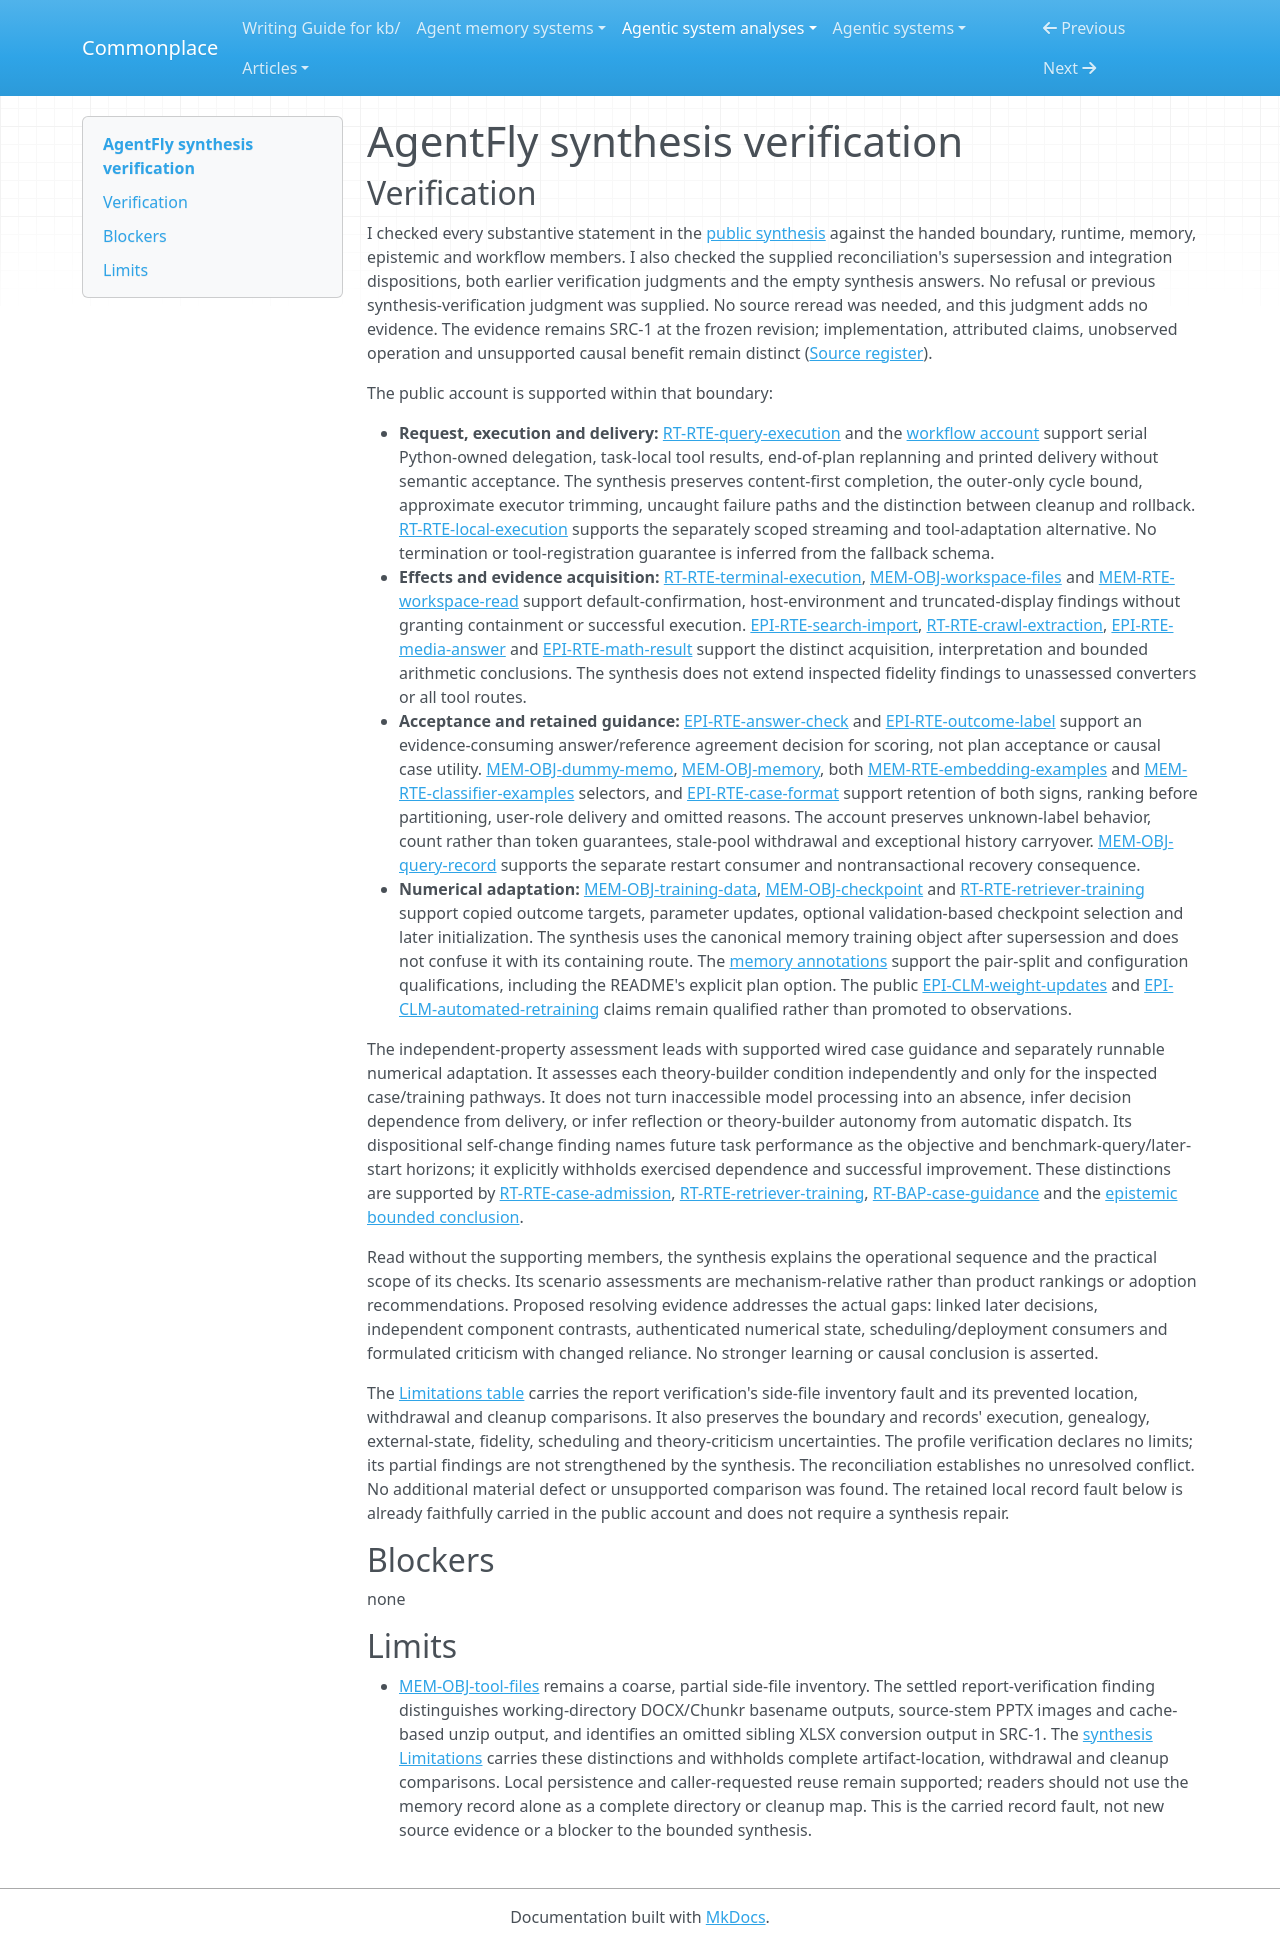

repository: zby/commonplace · page: agentic-system-analyses/retained/agent-on-the-fly--agentfly/synthesis-verification/index.html · generator: mkdocs

---
type: agentic-system-analyses/types/agentic-system-verification.md
description: "Independent verification of AgentFly's public synthesis against accepted records at the frozen Git revision."
run-id: AAS-2026-10-12-agentfly-bbfc9fb2d5c7-01
reviewed-boundary: "42fbbcac63dd58ed6856c0761357345a58e4f032"
---

# AgentFly synthesis verification

## Verification

I checked every substantive statement in the [public synthesis](synthesis.md#bounded-synthesis) against the handed boundary, runtime, memory, epistemic and workflow members. I also checked the supplied reconciliation's supersession and integration dispositions, both earlier verification judgments and the empty synthesis answers. No refusal or previous synthesis-verification judgment was supplied. No source reread was needed, and this judgment adds no evidence. The evidence remains SRC-1 at the frozen revision; implementation, attributed claims, unobserved operation and unsupported causal benefit remain distinct ([Source register](boundary.md#source-register)).

The public account is supported within that boundary:

- **Request, execution and delivery:** [RT-RTE-query-execution](runtime.md#rt-rte-query-execution) and the [workflow account](workflow.md#workflow-account) support serial Python-owned delegation, task-local tool results, end-of-plan replanning and printed delivery without semantic acceptance. The synthesis preserves content-first completion, the outer-only cycle bound, approximate executor trimming, uncaught failure paths and the distinction between cleanup and rollback. [RT-RTE-local-execution](runtime.md#rt-rte-local-execution) supports the separately scoped streaming and tool-adaptation alternative. No termination or tool-registration guarantee is inferred from the fallback schema.
- **Effects and evidence acquisition:** [RT-RTE-terminal-execution](runtime.md#rt-rte-terminal-execution), [MEM-OBJ-workspace-files](memory.md#mem-obj-workspace-files) and [MEM-RTE-workspace-read](memory.md#mem-rte-workspace-read) support default-confirmation, host-environment and truncated-display findings without granting containment or successful execution. [EPI-RTE-search-import](epistemic.md#epi-rte-search-import), [RT-RTE-crawl-extraction](runtime.md#rt-rte-crawl-extraction), [EPI-RTE-media-answer](epistemic.md#epi-rte-media-answer) and [EPI-RTE-math-result](epistemic.md#epi-rte-math-result) support the distinct acquisition, interpretation and bounded arithmetic conclusions. The synthesis does not extend inspected fidelity findings to unassessed converters or all tool routes.
- **Acceptance and retained guidance:** [EPI-RTE-answer-check](epistemic.md#epi-rte-answer-check) and [EPI-RTE-outcome-label](epistemic.md#epi-rte-outcome-label) support an evidence-consuming answer/reference agreement decision for scoring, not plan acceptance or causal case utility. [MEM-OBJ-dummy-memo](memory.md#mem-obj-dummy-memo), [MEM-OBJ-memory](memory.md#mem-obj-memory), both [MEM-RTE-embedding-examples](memory.md#mem-rte-embedding-examples) and [MEM-RTE-classifier-examples](memory.md#mem-rte-classifier-examples) selectors, and [EPI-RTE-case-format](epistemic.md#epi-rte-case-format) support retention of both signs, ranking before partitioning, user-role delivery and omitted reasons. The account preserves unknown-label behavior, count rather than token guarantees, stale-pool withdrawal and exceptional history carryover. [MEM-OBJ-query-record](memory.md#mem-obj-query-record) supports the separate restart consumer and nontransactional recovery consequence.
- **Numerical adaptation:** [MEM-OBJ-training-data](memory.md#mem-obj-training-data), [MEM-OBJ-checkpoint](memory.md#mem-obj-checkpoint) and [RT-RTE-retriever-training](runtime.md#rt-rte-retriever-training) support copied outcome targets, parameter updates, optional validation-based checkpoint selection and later initialization. The synthesis uses the canonical memory training object after supersession and does not confuse it with its containing route. The [memory annotations](memory.md#annotations) support the pair-split and configuration qualifications, including the README's explicit plan option. The public [EPI-CLM-weight-updates](epistemic.md#epi-clm-weight-updates) and [EPI-CLM-automated-retraining](epistemic.md#epi-clm-automated-retraining) claims remain qualified rather than promoted to observations.

The independent-property assessment leads with supported wired case guidance and separately runnable numerical adaptation. It assesses each theory-builder condition independently and only for the inspected case/training pathways. It does not turn inaccessible model processing into an absence, infer decision dependence from delivery, or infer reflection or theory-builder autonomy from automatic dispatch. Its dispositional self-change finding names future task performance as the objective and benchmark-query/later-start horizons; it explicitly withholds exercised dependence and successful improvement. These distinctions are supported by [RT-RTE-case-admission](runtime.md#rt-rte-case-admission), [RT-RTE-retriever-training](runtime.md#rt-rte-retriever-training), [RT-BAP-case-guidance](runtime.md#rt-bap-case-guidance) and the [epistemic bounded conclusion](epistemic.md#bounded-conclusion).

Read without the supporting members, the synthesis explains the operational sequence and the practical scope of its checks. Its scenario assessments are mechanism-relative rather than product rankings or adoption recommendations. Proposed resolving evidence addresses the actual gaps: linked later decisions, independent component contrasts, authenticated numerical state, scheduling/deployment consumers and formulated criticism with changed reliance. No stronger learning or causal conclusion is asserted.

The [Limitations table](synthesis.md#limitations) carries the report verification's side-file inventory fault and its prevented location, withdrawal and cleanup comparisons. It also preserves the boundary and records' execution, genealogy, external-state, fidelity, scheduling and theory-criticism uncertainties. The profile verification declares no limits; its partial findings are not strengthened by the synthesis. The reconciliation establishes no unresolved conflict. No additional material defect or unsupported comparison was found. The retained local record fault below is already faithfully carried in the public account and does not require a synthesis repair.

## Blockers

none

## Limits

- [MEM-OBJ-tool-files](memory.md#mem-obj-tool-files) remains a coarse, partial side-file inventory. The settled report-verification finding distinguishes working-directory DOCX/Chunkr basename outputs, source-stem PPTX images and cache-based unzip output, and identifies an omitted sibling XLSX conversion output in SRC-1. The [synthesis Limitations](synthesis.md#limitations) carries these distinctions and withholds complete artifact-location, withdrawal and cleanup comparisons. Local persistence and caller-requested reuse remain supported; readers should not use the memory record alone as a complete directory or cleanup map. This is the carried record fault, not new source evidence or a blocker to the bounded synthesis.
